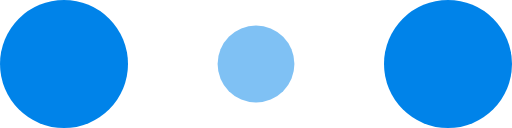
t = 0.00 s
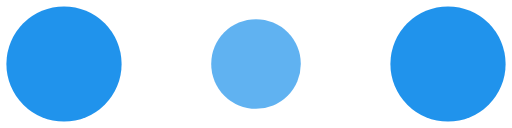
t = 0.10 s
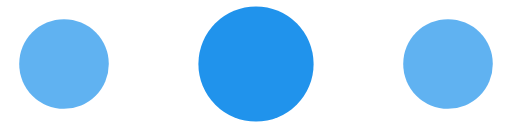
t = 0.30 s
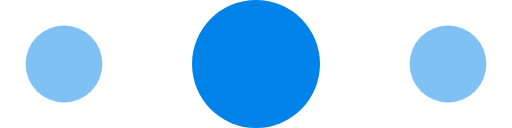
t = 0.40 s
t = 0.50 s: frame unchanged from t = 0.30 s, image omitted
t = 0.70 s: frame unchanged from t = 0.10 s, image omitted

The animated SVG that drew these frames (rendered in a browser with its animation timeline set to each time). Animation: 6 SMIL elements (animate=6); one cycle of 0.80 s, repeats indefinitely.

﻿<svg width="120" height="30" viewBox="0 0 120 30" xmlns="http://www.w3.org/2000/svg" fill="rgba(0, 131, 233, 1)">
			<circle cx="15" cy="15" r="10.6285">
				<animate attributeName="r" from="15" to="15" begin="0s" dur="0.8s" values="15;9;15" calcMode="linear" repeatCount="indefinite"></animate>
				<animate attributeName="fill-opacity" from="1" to="1" begin="0s" dur="0.8s" values="1;.5;1" calcMode="linear" repeatCount="indefinite"></animate>
			</circle>
			<circle cx="60" cy="15" r="13.3715" fill-opacity="0.3">
				<animate attributeName="r" from="9" to="9" begin="0s" dur="0.8s" values="9;15;9" calcMode="linear" repeatCount="indefinite"></animate>
				<animate attributeName="fill-opacity" from="0.5" to="0.5" begin="0s" dur="0.8s" values=".5;1;.5" calcMode="linear" repeatCount="indefinite"></animate>
			</circle>
			<circle cx="105" cy="15" r="10.6285">
				<animate attributeName="r" from="15" to="15" begin="0s" dur="0.8s" values="15;9;15" calcMode="linear" repeatCount="indefinite"></animate>
				<animate attributeName="fill-opacity" from="1" to="1" begin="0s" dur="0.8s" values="1;.5;1" calcMode="linear" repeatCount="indefinite"></animate>
			</circle>
		</svg>